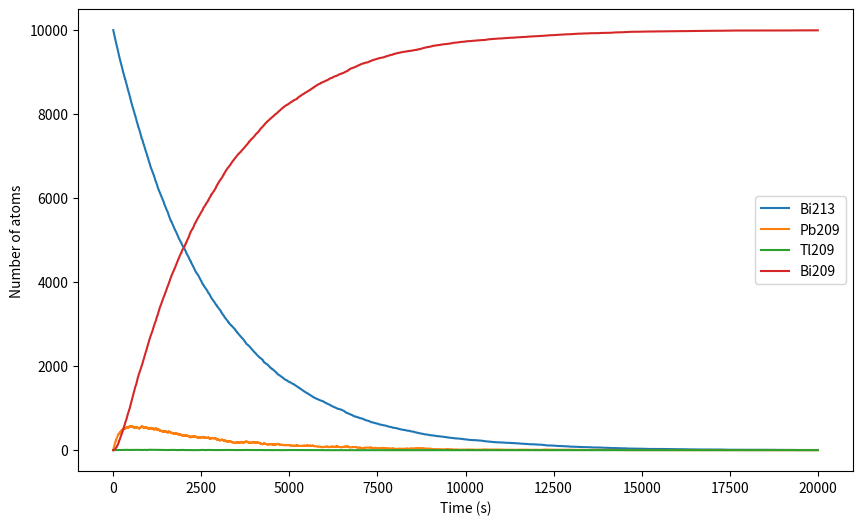

Here is the Python script that generated this plot:
#!/usr/bin/env python3
# -*- coding: utf-8 -*-
"""
Created on Mon Sep 25 11:35:09 2023

@author: tommyfabian
"""

import numpy as np
import matplotlib.pyplot as plt


N = 10000
half_life = {'Bi213': 46 * 60, 'Pb209': 3.3 * 60, 'Tl209': 2.2 * 60}
prob_decay = {isotope: 1 - np.exp(-1 / half_life[isotope]) for isotope in half_life}
prob_route = {'Bi213': 0.9791, 'Pb209': 0.0209} 


state = {'Bi213': N, 'Pb209': 0, 'Tl209': 0, 'Bi209': 0}
history = {isotope: [state[isotope]] for isotope in state}


for t in range(20000):
    for isotope in ['Pb209', 'Tl209']:
        decayed = np.random.random(state[isotope]) < prob_decay[isotope]
        state[isotope] -= np.sum(decayed)
        state['Bi209'] += np.sum(decayed)

    decayed = np.random.random(state['Bi213']) < prob_decay['Bi213']
    state['Bi213'] -= np.sum(decayed)
    route = np.random.random(np.sum(decayed)) < prob_route['Bi213']
    state['Pb209'] += np.sum(route)
    state['Tl209'] += np.sum(~route)

    for isotope in state:
        history[isotope].append(state[isotope])


plt.figure(figsize=(10,6))
for isotope in history:
    plt.plot(history[isotope], label=isotope)
plt.legend()
plt.xlabel('Time (s)')
plt.ylabel('Number of atoms')
plt.show()